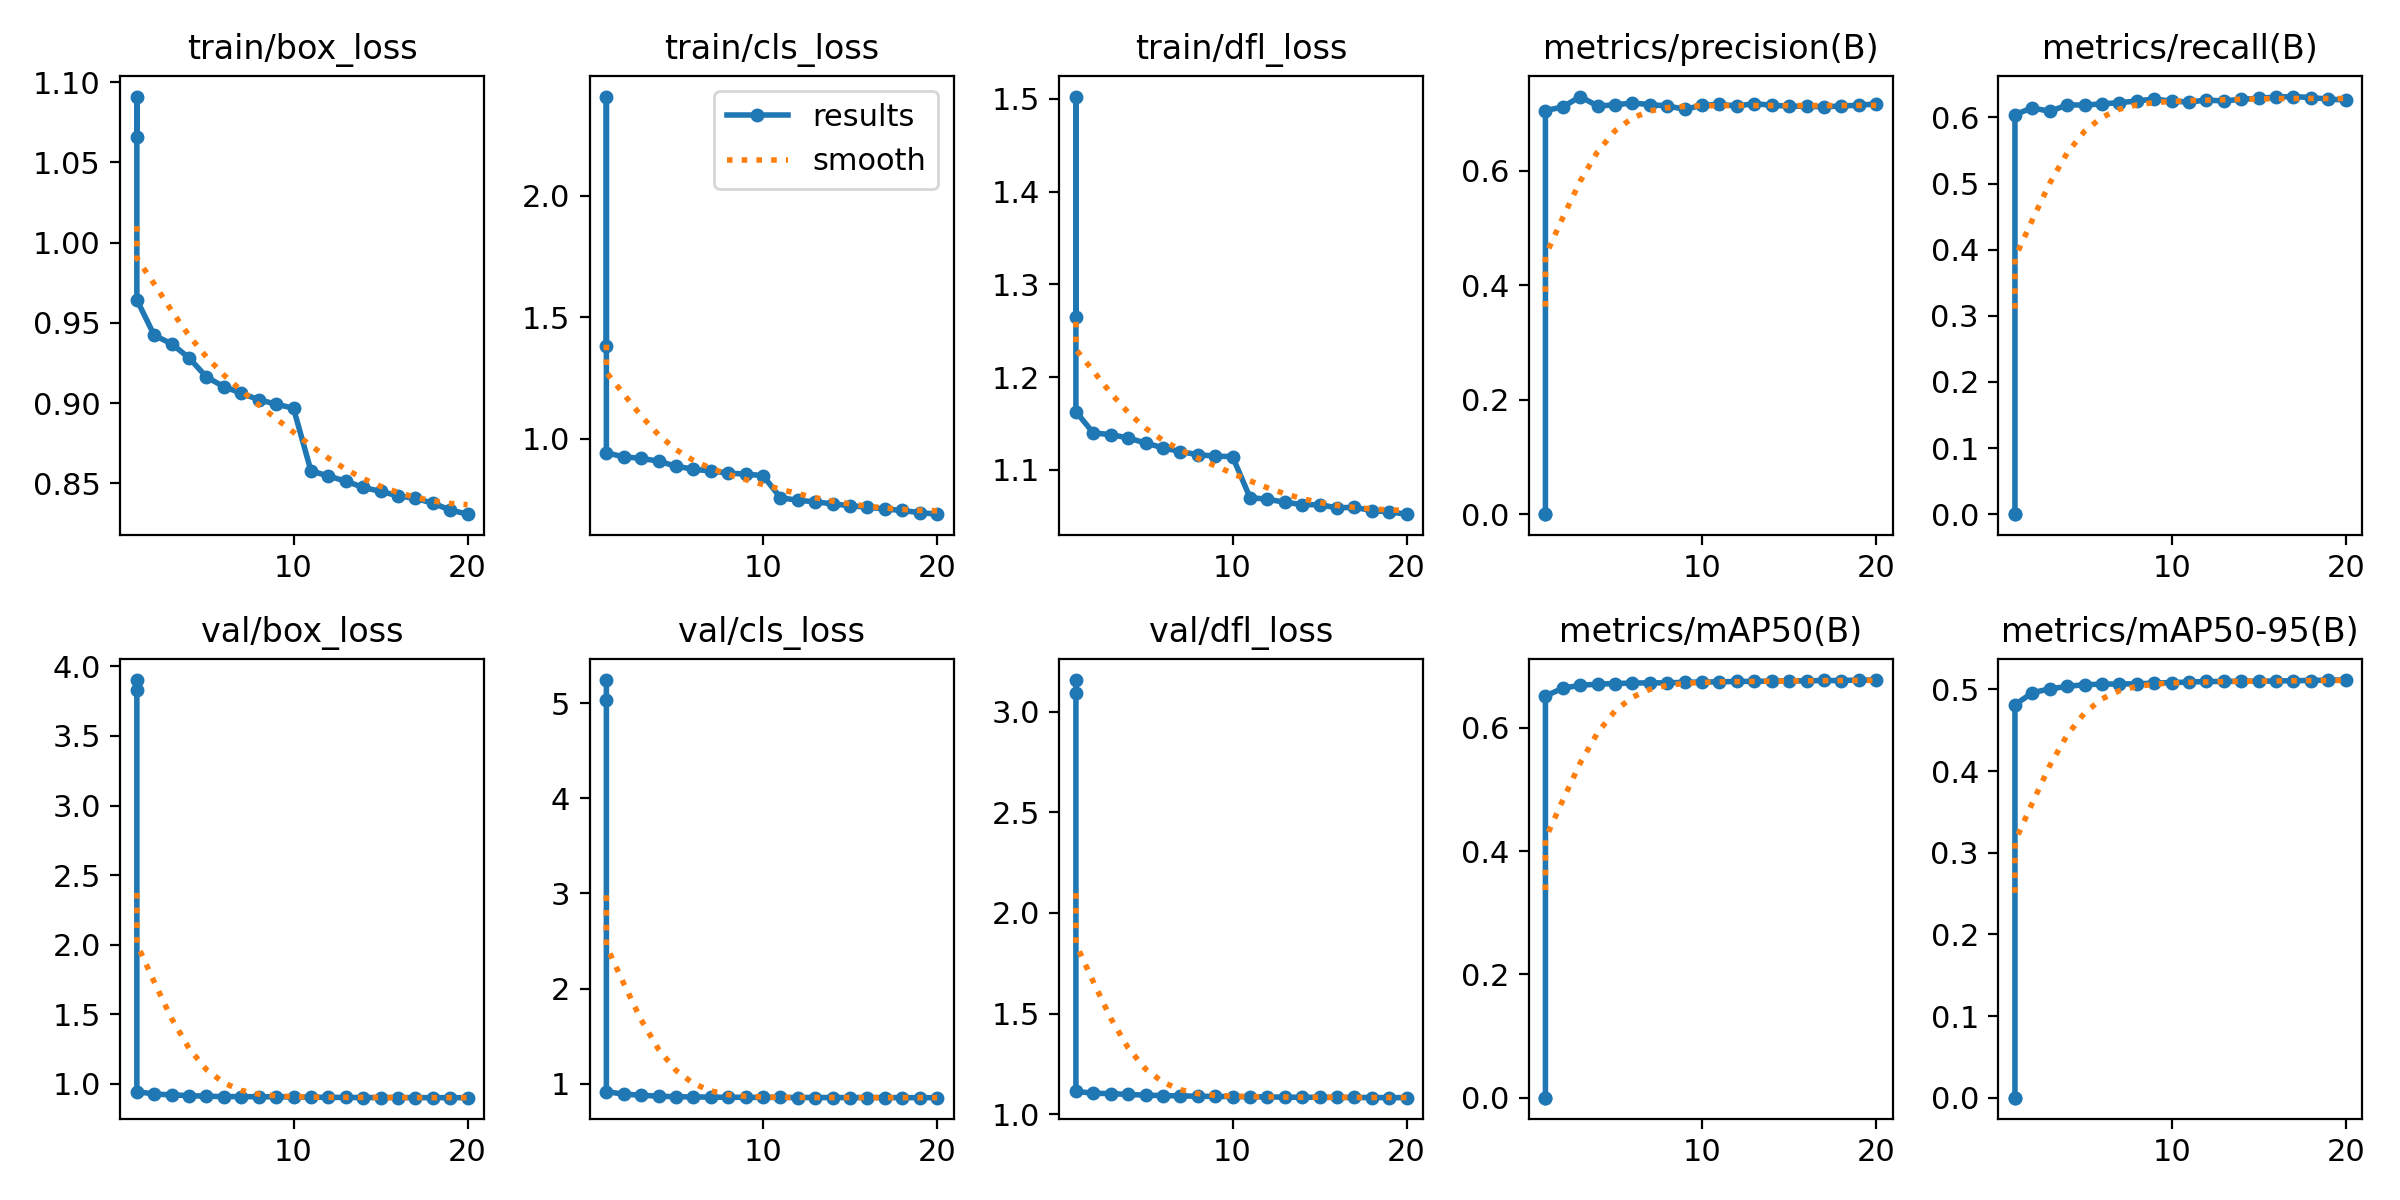

Data behind this chart, as committed beside it:
epoch, time, train/box_loss, train/cls_loss, train/dfl_loss, metrics/precision(B), metrics/recall(B), metrics/mAP50(B), metrics/mAP50-95(B), val/box_loss, val/cls_loss, val/dfl_loss, lr/pg0, lr/pg1, lr/pg2
1, 4.77, 1.066, 1.38, 1.265, 0, 0, 0, 0, 3.902, 5.243, 3.157, 8.33e-06, 8.33e-06, 8.33e-06
1, 3.052, 1.091, 2.41, 1.502, 0, 0, 0, 0, 3.828, 5.03, 3.093, 0, 0, 0
1, 914.6, 0.9644, 0.9412, 1.163, 0.705, 0.6042, 0.6518, 0.4813, 0.9444, 0.916, 1.114, 0.003333, 0.003333, 0.003333
2, 1815, 0.9422, 0.9243, 1.14, 0.7113, 0.6145, 0.6646, 0.496, 0.9259, 0.8893, 1.104, 0.006336, 0.006336, 0.006336
3, 2714, 0.9369, 0.9186, 1.138, 0.7295, 0.6091, 0.6692, 0.5007, 0.9204, 0.8781, 1.102, 0.00901, 0.00901, 0.00901
4, 3600, 0.9282, 0.9065, 1.135, 0.7129, 0.6188, 0.6712, 0.5037, 0.915, 0.8681, 1.098, 0.008515, 0.008515, 0.008515
5, 4486, 0.9163, 0.886, 1.129, 0.7152, 0.6188, 0.6721, 0.5059, 0.9105, 0.8621, 1.095, 0.00802, 0.00802, 0.00802
6, 5375, 0.9102, 0.8735, 1.124, 0.7181, 0.6204, 0.6728, 0.5064, 0.9081, 0.8606, 1.093, 0.007525, 0.007525, 0.007525
7, 6261, 0.9062, 0.8659, 1.12, 0.7155, 0.6224, 0.6732, 0.5069, 0.9077, 0.8579, 1.091, 0.00703, 0.00703, 0.00703
8, 7156, 0.9021, 0.8576, 1.117, 0.7131, 0.6248, 0.6732, 0.5068, 0.9069, 0.8566, 1.089, 0.006535, 0.006535, 0.006535
9, 8042, 0.8994, 0.8532, 1.115, 0.7074, 0.6279, 0.6741, 0.5078, 0.906, 0.8559, 1.088, 0.00604, 0.00604, 0.00604
10, 8927, 0.8968, 0.8472, 1.114, 0.7141, 0.6244, 0.6746, 0.5084, 0.9053, 0.8553, 1.088, 0.005545, 0.005545, 0.005545
11, 9810, 0.8578, 0.7561, 1.07, 0.7159, 0.6233, 0.6748, 0.509, 0.9037, 0.8547, 1.087, 0.00505, 0.00505, 0.00505
12, 10700, 0.8545, 0.7454, 1.068, 0.713, 0.6261, 0.6756, 0.5098, 0.9026, 0.8538, 1.086, 0.004555, 0.004555, 0.004555
13, 11582, 0.8514, 0.7391, 1.065, 0.7171, 0.625, 0.6755, 0.5098, 0.9018, 0.854, 1.085, 0.00406, 0.00406, 0.00406
14, 12464, 0.8475, 0.7306, 1.063, 0.7142, 0.6274, 0.6761, 0.5102, 0.901, 0.8535, 1.084, 0.003565, 0.003565, 0.003565
15, 13347, 0.845, 0.7229, 1.062, 0.7128, 0.629, 0.6763, 0.5102, 0.901, 0.8534, 1.084, 0.00307, 0.00307, 0.00307
16, 14231, 0.8423, 0.717, 1.059, 0.7123, 0.6307, 0.6764, 0.5103, 0.9007, 0.8534, 1.083, 0.002575, 0.002575, 0.002575
17, 15113, 0.8407, 0.7096, 1.06, 0.7118, 0.6315, 0.677, 0.5108, 0.9004, 0.8532, 1.083, 0.00208, 0.00208, 0.00208
18, 15998, 0.8377, 0.7033, 1.056, 0.7129, 0.63, 0.6769, 0.511, 0.9003, 0.8524, 1.083, 0.001585, 0.001585, 0.001585
19, 16886, 0.8334, 0.6947, 1.055, 0.7145, 0.6278, 0.6777, 0.5115, 0.9001, 0.8525, 1.082, 0.00109, 0.00109, 0.00109
20, 17768, 0.8308, 0.6882, 1.052, 0.7165, 0.6263, 0.6777, 0.5115, 0.9002, 0.8524, 1.082, 0.000595, 0.000595, 0.000595
